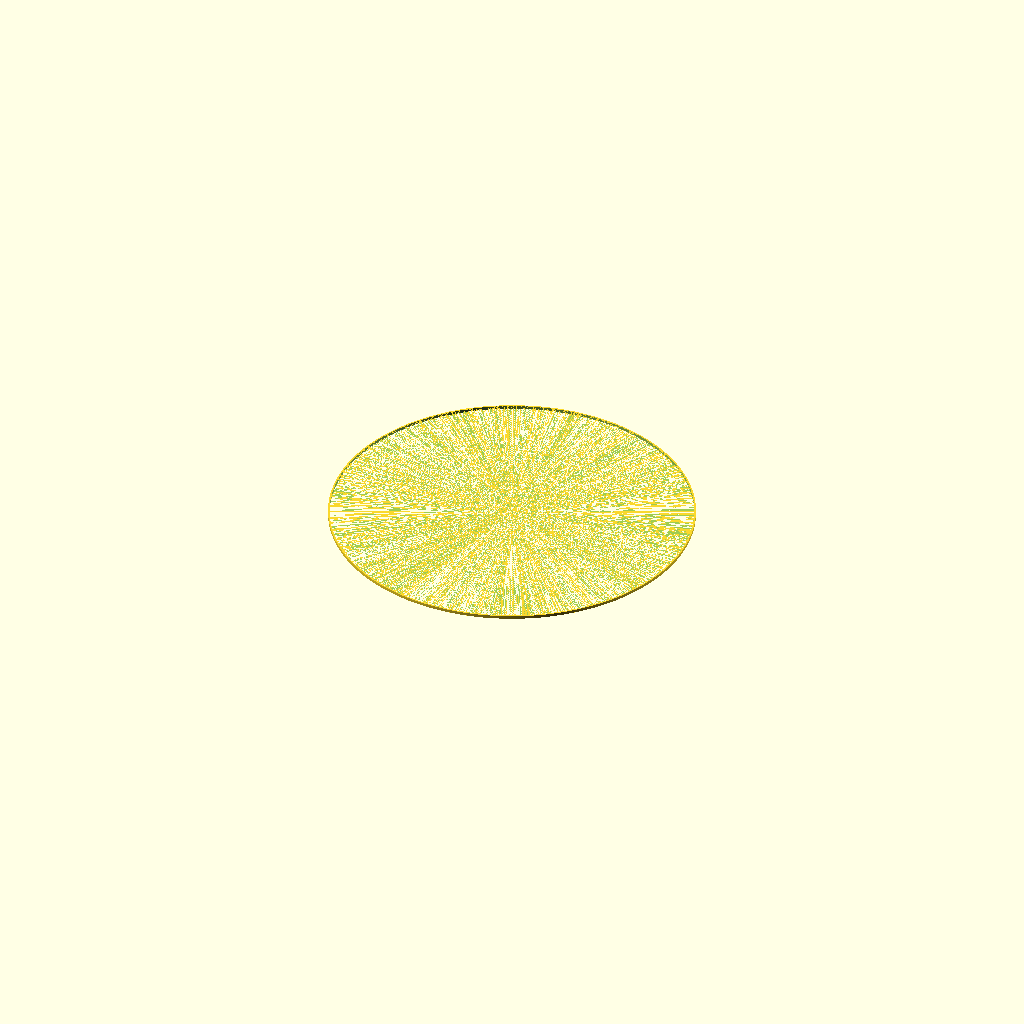
Cell 1: rendered with the file's own defaults.
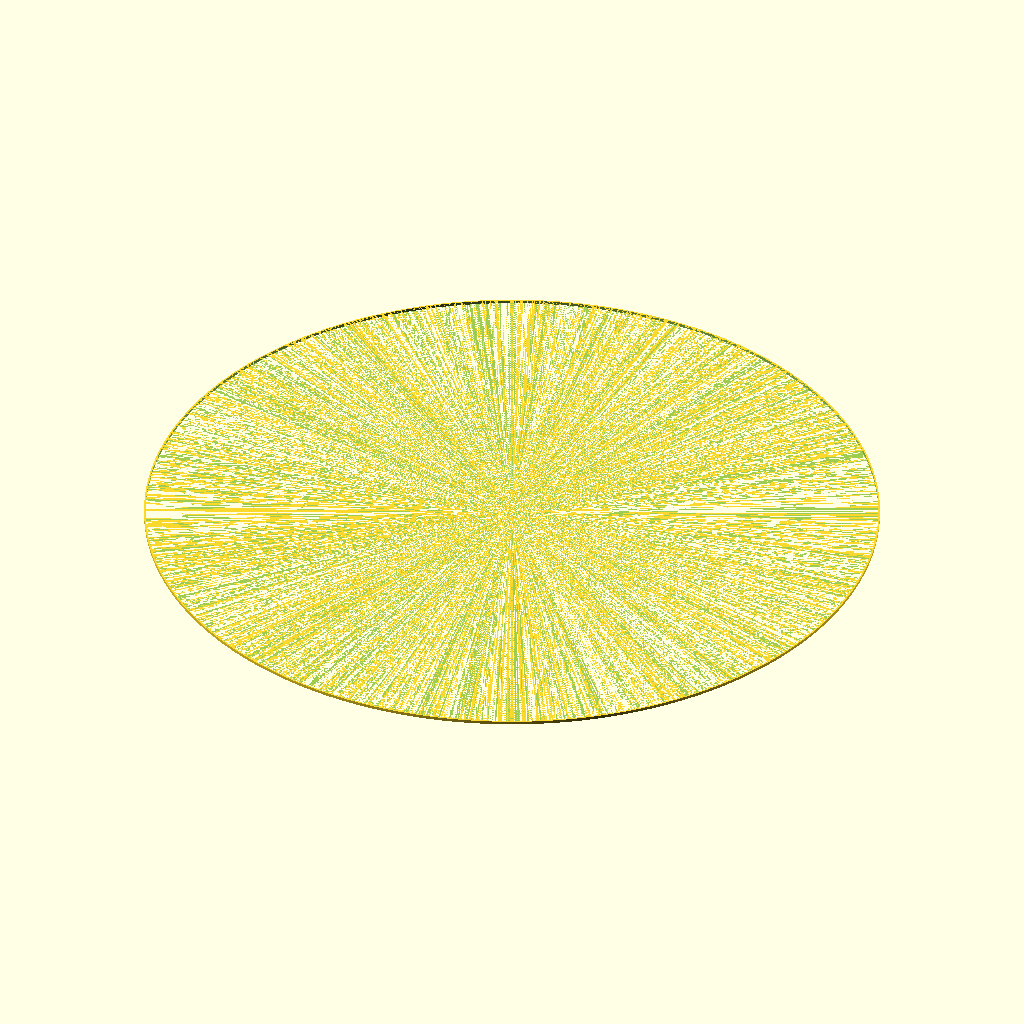
Cell 2: the same model with outer_diameter = 480.
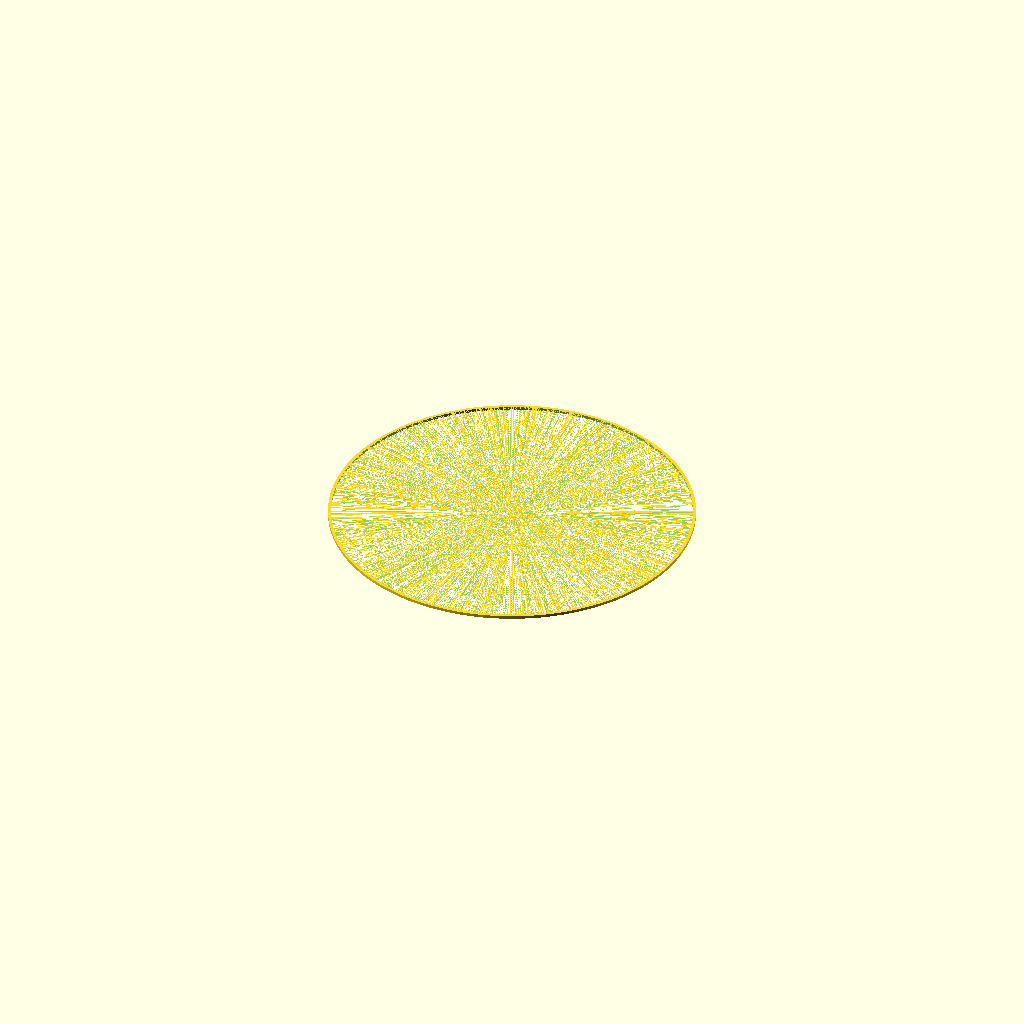
Cell 3: the same model with wall_thickness = 2.
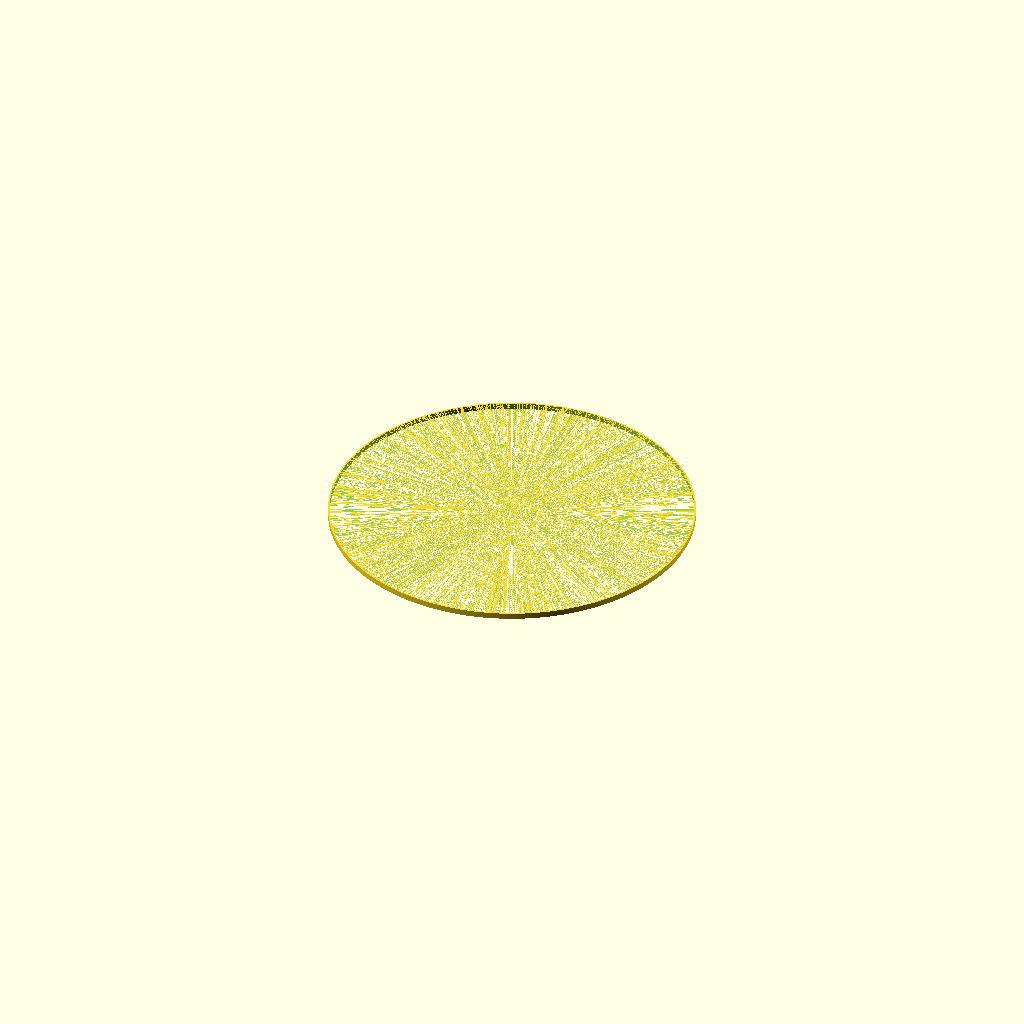
Cell 4: the same model with height = 4.
One fixed orthographic camera (rotation 55°, 0°, 25°; colour scheme Cornfield) for every cell.
The OpenSCAD source (hardware/ring-240x1x2/ring-240x1x2.scad):
// All dimensions in millimetres. Diameter is the outside diameter.
outer_diameter = 240;
wall_thickness = 1;
height = 2;
$fn = 1440;
difference() {
    cylinder(d=outer_diameter, h=height);
    translate([0, 0, -0.01])
        cylinder(d=outer_diameter-2*wall_thickness, h=height+0.02);
}
Customizer parameters (derived from the source; name, type, default, range or options):
outer_diameter: number, default 240
wall_thickness: number, default 1
height: number, default 2
